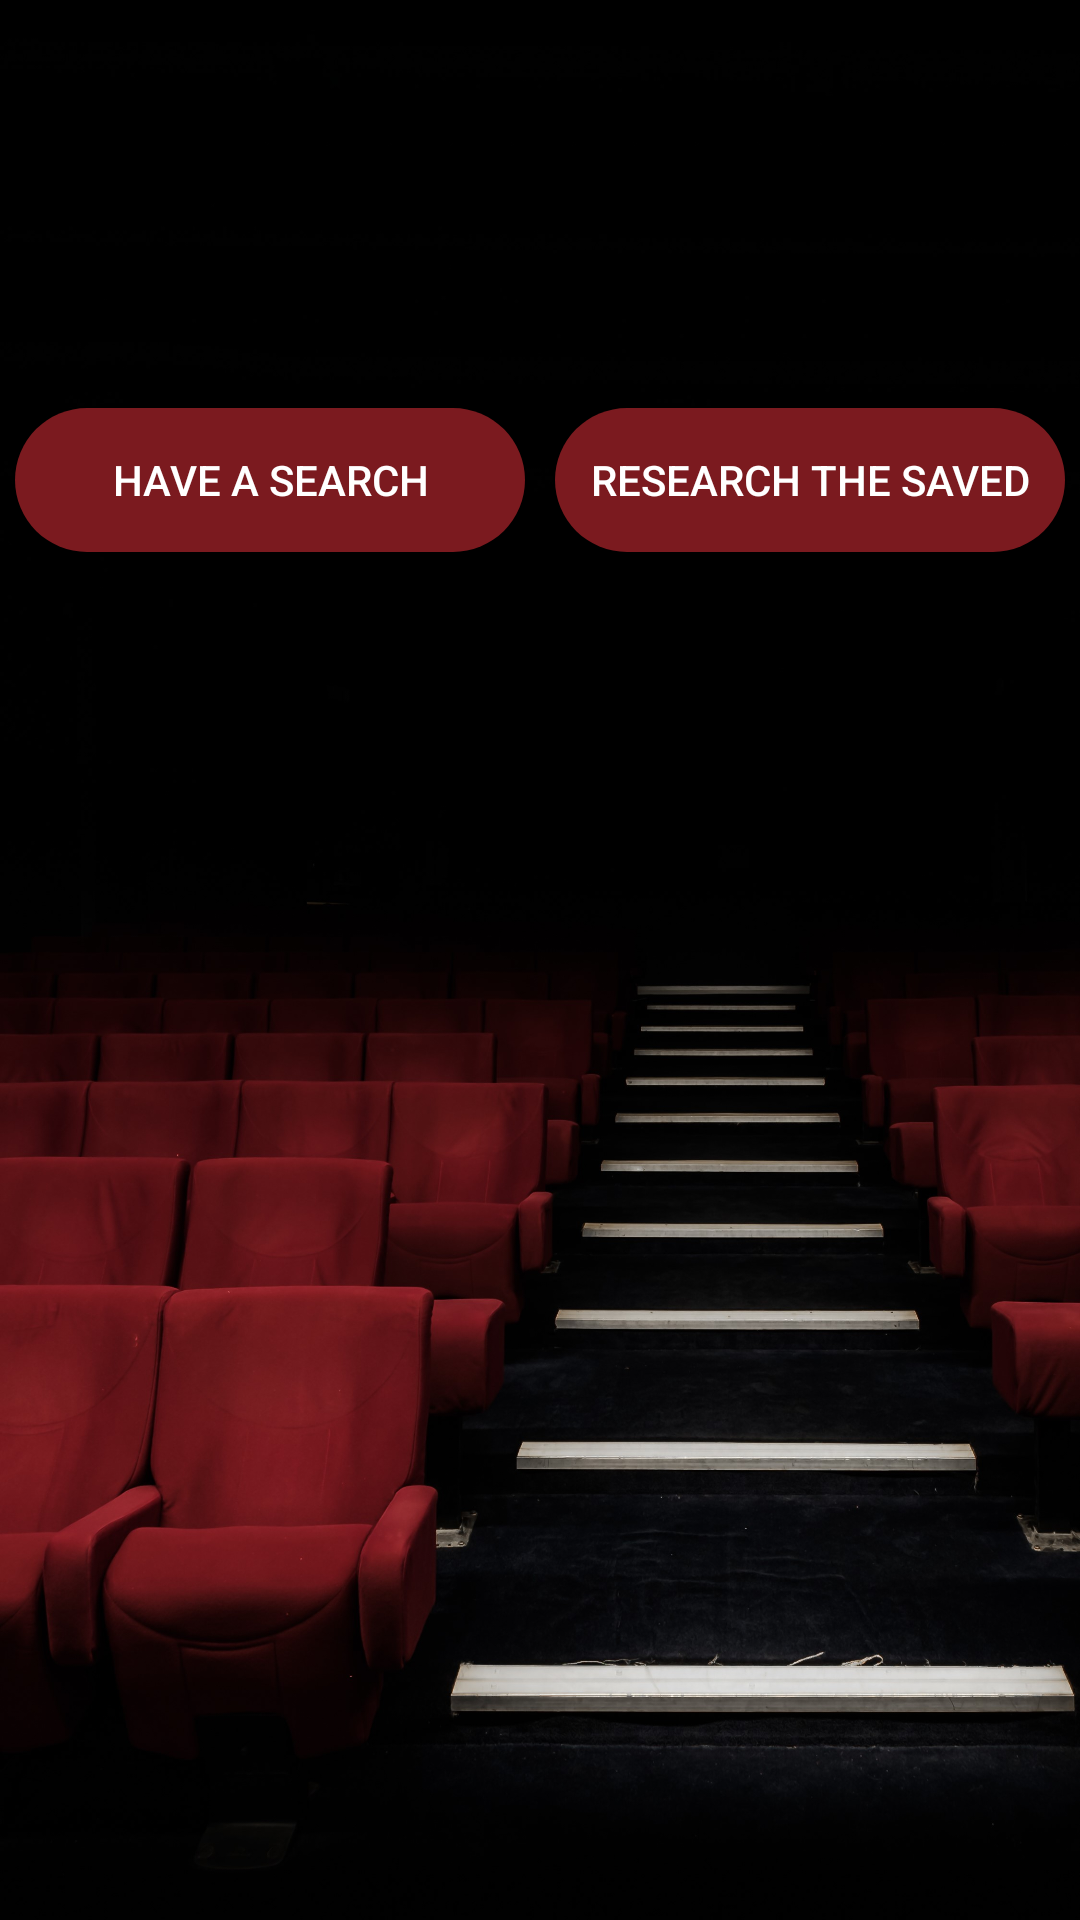

The Android layout XML behind this screen, and the referenced resources:
<!-- AndroidManifest.xml: application theme AppTheme -->
<!-- res/layout/activity_main.xml -->
<?xml version="1.0" encoding="utf-8"?>
<androidx.constraintlayout.widget.ConstraintLayout xmlns:android="http://schemas.android.com/apk/res/android"
    xmlns:app="http://schemas.android.com/apk/res-auto"
    xmlns:tools="http://schemas.android.com/tools"
    android:layout_width="match_parent"
    android:layout_height="match_parent"
    android:background="@drawable/background_main_activity"
    tools:context=".MainActivity">

    <androidx.cardview.widget.CardView
        android:layout_width="match_parent"
        android:layout_height="wrap_content"
        android:layout_marginBottom="320dp"
        android:text="Hello World!"
        app:cardBackgroundColor="#00FFFFFF"
        app:layout_constraintBottom_toBottomOf="parent"
        app:layout_constraintLeft_toLeftOf="parent"
        app:layout_constraintRight_toRightOf="parent"
        app:layout_constraintTop_toTopOf="parent">

        <LinearLayout
            android:layout_gravity="center"
            android:gravity="center"
            android:layout_width="match_parent"
            android:layout_height="fill_parent"
            android:orientation="horizontal">

            <Button
                android:layout_margin="5dp"
                android:layout_weight="1"
                android:id="@+id/btnSearch"
                android:layout_width="0dp"
                android:layout_height="match_parent"
                android:background="@drawable/btn_selector"
                android:text="Have a Search"
                android:textAlignment="center"
                android:textColor="#fff" />

            <Button
                android:layout_margin="5dp"
                android:layout_weight="1"
                android:id="@+id/btnSaved"
                android:layout_width="0dp"
                android:layout_height="match_parent"
                android:background="@drawable/btn_selector"
                android:text="Research the Saved"
                android:textAlignment="center"
                android:textColor="#fff" />
        </LinearLayout>
    </androidx.cardview.widget.CardView>
</androidx.constraintlayout.widget.ConstraintLayout>
<!-- resources referenced by this layout -->
<resources>
  <!-- drawable background_main_activity: jpg bitmap (drawable-v24, 404087 bytes) -->
  <!-- drawable btn_selector (drawable) -->
  <?xml version="1.0" encoding="utf-8"?>
  <selector xmlns:android="http://schemas.android.com/apk/res/android">
  
      <item android:drawable="@drawable/btn_default" android:state_pressed="false" />
      <item android:drawable="@drawable/btn_selected" android:state_pressed="true" />
  </selector>
  <style name="AppTheme" parent="Theme.AppCompat.Light.NoActionBar">
          
          <item name="colorPrimary">@color/colorPrimary</item>
          <item name="colorPrimaryDark">@color/colorPrimaryDark</item>
          <item name="colorAccent">@color/colorAccent</item>
          <item name="android:windowLightStatusBar">false</item>
          <item name="android:windowTranslucentStatus">true</item>
          <item name="android:windowTranslucentNavigation">true</item>
      </style>
  <!-- drawable btn_default (drawable) -->
  <?xml version="1.0" encoding="utf-8"?>
  <shape xmlns:android="http://schemas.android.com/apk/res/android">
  
      <solid android:color="#7b1a1f" />
      <corners android:radius="25dp" />
  </shape>
  <!-- drawable btn_selected (drawable-v24) -->
  <?xml version="1.0" encoding="utf-8"?>
  <shape xmlns:android="http://schemas.android.com/apk/res/android">
  
      <solid android:color="#00FFFFFF" />
      <corners android:radius="25dp" />
  </shape>
  <!-- not gathered from this repository: default colours our renderer supplied (Android Studio template values) -->
  <color name="colorPrimary">#FF6200EE</color>
  <color name="colorPrimaryDark">#FF3700B3</color>
  <color name="colorAccent">#FF03DAC5</color>
</resources>
